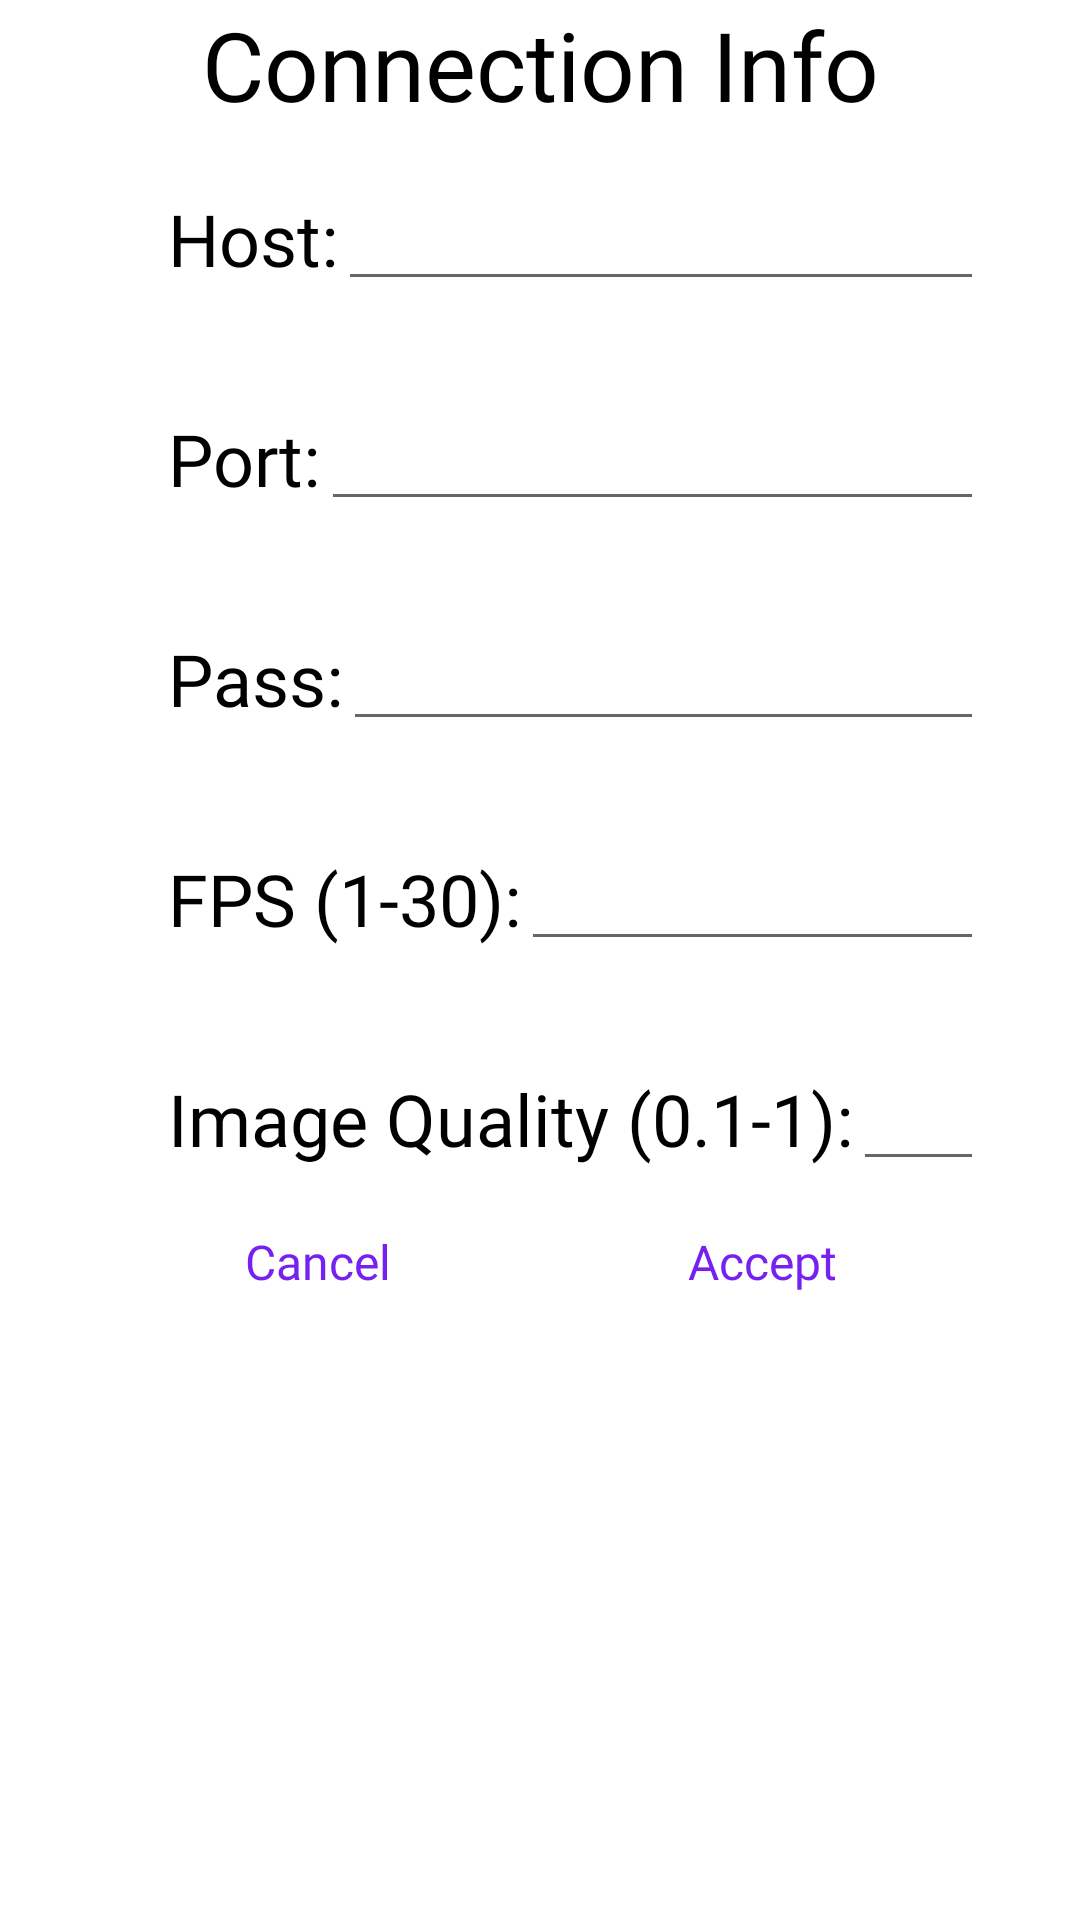

The Android layout XML behind this screen, and the referenced resources:
<!-- AndroidManifest.xml: application theme Theme.MCForgeCommander -->
<!-- res/layout/dialog_modify_connection_info.xml -->
<?xml version="1.0" encoding="utf-8"?>
<ScrollView xmlns:android="http://schemas.android.com/apk/res/android"
    xmlns:app="http://schemas.android.com/apk/res-auto"
    android:id="@+id/scrollView"
    android:layout_width="match_parent"
    android:layout_height="wrap_content"
    android:descendantFocusability="beforeDescendants"
    android:fillViewport="true"
    android:isScrollContainer="true"
    android:overScrollMode="never"
    android:scrollbars="none">

    <LinearLayout
        android:layout_width="match_parent"
        android:layout_height="wrap_content"
        android:background="@color/white"
        android:fitsSystemWindows="true"
        android:orientation="vertical"
        android:paddingLeft="32dp"
        android:paddingRight="32dp">

        <TextView
            android:layout_width="match_parent"
            android:layout_height="wrap_content"
            android:layout_marginBottom="16dp"
            android:fontFamily="@font/minecraftia_regular"
            android:gravity="center_horizontal"
            android:text="Connection Info"
            android:textColor="@color/black"
            android:textSize="32sp" />

        <LinearLayout
            android:layout_width="match_parent"
            android:layout_height="wrap_content"
            android:orientation="horizontal"
            android:paddingStart="24dp"
            android:paddingBottom="32dp">

            <TextView
                android:layout_width="wrap_content"
                android:layout_height="match_parent"
                android:fontFamily="@font/minecraftia_regular"
                android:gravity="center_vertical"
                android:text="Host:"
                android:textColor="@color/black"
                android:textSize="24sp" />

            <com.google.android.material.textfield.TextInputEditText
                android:id="@+id/tietHost"
                android:layout_width="0dp"
                android:layout_height="wrap_content"
                android:layout_weight="1"
                android:fontFamily="@font/minecraftia_regular"
                android:gravity="end"
                android:imeOptions="flagNoExtractUi"
                android:inputType="text"
                android:textColor="@color/black" />
        </LinearLayout>

        <LinearLayout
            android:layout_width="match_parent"
            android:layout_height="wrap_content"
            android:orientation="horizontal"
            android:paddingStart="24dp"
            android:paddingBottom="32dp">

            <TextView
                android:layout_width="wrap_content"
                android:layout_height="match_parent"
                android:fontFamily="@font/minecraftia_regular"
                android:gravity="center_vertical"
                android:text="Port:"
                android:textColor="@color/black"
                android:textSize="24sp" />

            <com.google.android.material.textfield.TextInputEditText
                android:id="@+id/tietPort"
                android:layout_width="0dp"
                android:layout_height="wrap_content"
                android:layout_weight="1"
                android:fontFamily="@font/minecraftia_regular"
                android:gravity="end"
                android:imeOptions="flagNoExtractUi"
                android:inputType="number"
                android:maxLength="5"
                android:textColor="@color/black" />
        </LinearLayout>

        <LinearLayout
            android:layout_width="match_parent"
            android:layout_height="wrap_content"
            android:orientation="horizontal"
            android:paddingStart="24dp"
            android:paddingBottom="32dp">

            <TextView
                android:layout_width="wrap_content"
                android:layout_height="match_parent"
                android:fontFamily="@font/minecraftia_regular"
                android:gravity="center_vertical"
                android:text="Pass:"
                android:textColor="@color/black"
                android:textSize="24sp" />

            <com.google.android.material.textfield.TextInputEditText
                android:id="@+id/tietPass"
                android:layout_width="0dp"
                android:layout_height="wrap_content"
                android:layout_weight="1"
                android:fontFamily="@font/minecraftia_regular"
                android:gravity="end"
                android:imeOptions="flagNoExtractUi"
                android:inputType="textPassword"
                android:textColor="@color/black" />
        </LinearLayout>

        <LinearLayout
            android:layout_width="match_parent"
            android:layout_height="wrap_content"
            android:orientation="horizontal"
            android:paddingStart="24dp"
            android:paddingBottom="32dp">

            <TextView
                android:layout_width="wrap_content"
                android:layout_height="match_parent"
                android:fontFamily="@font/minecraftia_regular"
                android:gravity="center_vertical"
                android:text="FPS (1-30):"
                android:textColor="@color/black"
                android:textSize="24sp" />

            <com.google.android.material.textfield.TextInputEditText
                android:id="@+id/tietFPS"
                android:layout_width="0dp"
                android:layout_height="wrap_content"
                android:layout_weight="1"
                android:fontFamily="@font/minecraftia_regular"
                android:gravity="end"
                android:imeOptions="flagNoExtractUi"
                android:inputType="number"
                android:textColor="@color/black" />
        </LinearLayout>

        <LinearLayout
            android:layout_width="match_parent"
            android:layout_height="wrap_content"
            android:orientation="horizontal"
            android:paddingStart="24dp">

            <TextView
                android:layout_width="wrap_content"
                android:layout_height="match_parent"
                android:fontFamily="@font/minecraftia_regular"
                android:gravity="center_vertical"
                android:text="Image Quality (0.1-1):"
                android:textColor="@color/black"
                android:textSize="24sp" />

            <com.google.android.material.textfield.TextInputEditText
                android:id="@+id/tietImageQuality"
                android:layout_width="0dp"
                android:layout_height="wrap_content"
                android:layout_weight="1"
                android:fontFamily="@font/minecraftia_regular"
                android:gravity="end"
                android:imeOptions="flagNoExtractUi"
                android:inputType="numberDecimal"
                android:textColor="@color/black" />
        </LinearLayout>

        <LinearLayout
            android:layout_width="match_parent"
            android:layout_height="wrap_content"
            android:gravity="center"
            android:orientation="horizontal"
            android:weightSum="2">

            <TextView
                android:id="@+id/btnCancel"
                android:layout_width="0dp"
                android:layout_height="wrap_content"
                android:layout_weight="1"
                android:clickable="true"
                android:focusable="true"
                android:fontFamily="@font/minecraftia_regular"
                android:gravity="center"
                android:padding="16dp"
                android:text="Cancel"
                android:textColor="#7621f0"
                android:textSize="16sp" />

            <TextView
                android:id="@+id/btnAccept"
                android:layout_width="0dp"
                android:layout_height="wrap_content"
                android:layout_weight="1"
                android:clickable="true"
                android:focusable="true"
                android:fontFamily="@font/minecraftia_regular"
                android:gravity="center"
                android:padding="16dp"
                android:text="Accept"
                android:textColor="#7621f0"
                android:textSize="16sp" />
        </LinearLayout>
    </LinearLayout>

</ScrollView>
<!-- resources referenced by this layout -->
<resources>
  <style name="Theme.MCForgeCommander" parent="Theme.MaterialComponents.DayNight.DarkActionBar">
          
          <item name="colorPrimary">@color/purple_500</item>
          <item name="colorPrimaryVariant">@color/purple_700</item>
          <item name="colorOnPrimary">@color/white</item>
          
          <item name="colorSecondary">@color/teal_200</item>
          <item name="colorSecondaryVariant">@color/teal_700</item>
          <item name="colorOnSecondary">@color/black</item>
          
          <item name="android:statusBarColor">?attr/colorPrimaryVariant</item>
          
      </style>
  <!-- not gathered from this repository: default colours our renderer supplied (Android Studio template values) -->
  <color name="purple_500">#FF6200EE</color>
  <color name="purple_700">#FF3700B3</color>
  <color name="teal_200">#FF03DAC5</color>
  <color name="teal_700">#FF018786</color>
  <color name="black">#FF000000</color>
  <color name="white">#FFFFFFFF</color>
</resources>
